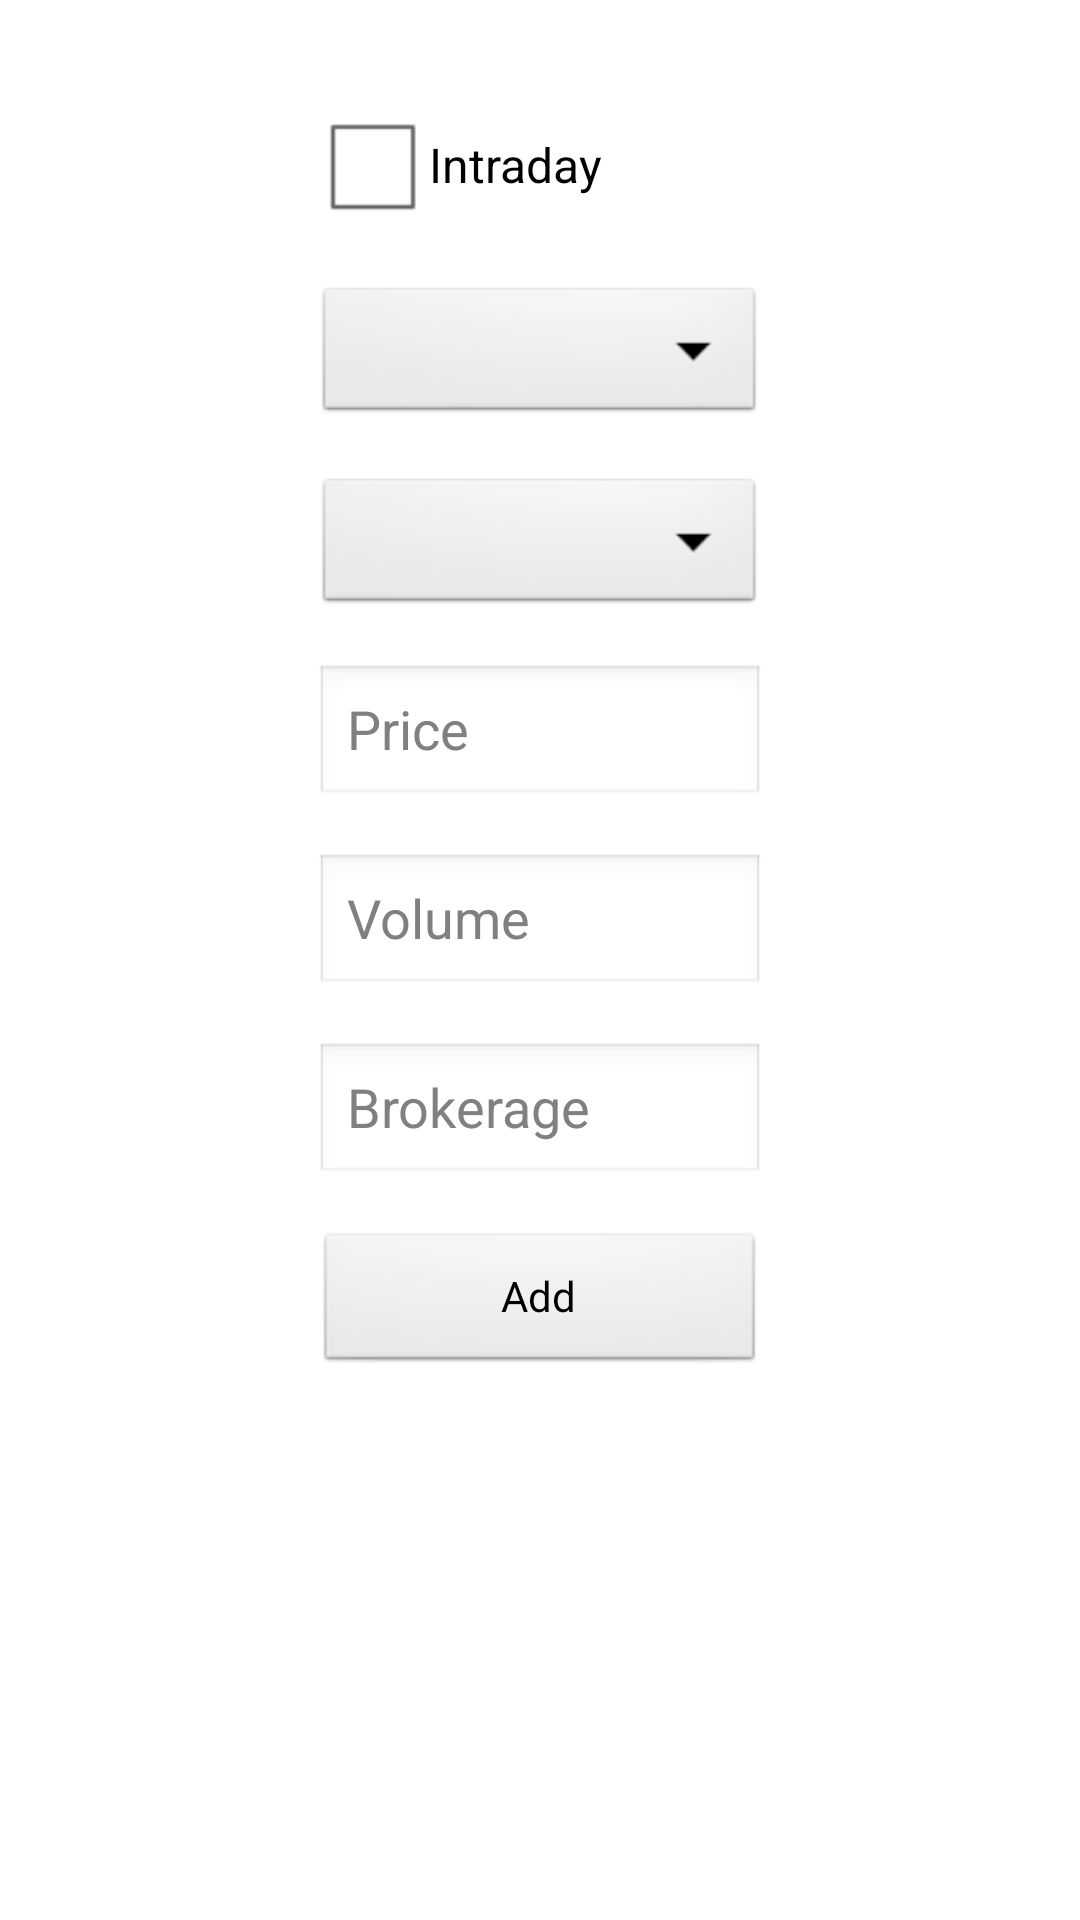

Layout XML and referenced resources for this Android screen:
<!-- AndroidManifest.xml: application theme AppTheme -->
<!-- res/layout/activity_trading.xml -->
<RelativeLayout xmlns:android="http://schemas.android.com/apk/res/android"
    xmlns:tools="http://schemas.android.com/tools"
    android:layout_width="match_parent"
    android:layout_height="match_parent"
    android:paddingBottom="@dimen/activity_vertical_margin"
    android:paddingLeft="@dimen/activity_horizontal_margin"
    android:paddingRight="@dimen/activity_horizontal_margin"
    android:paddingTop="@dimen/activity_vertical_margin"
    tools:context=".TradeStocks" >

    <Button
        android:id="@+id/btnAddTransaction"
        android:layout_width="wrap_content"
        android:layout_height="wrap_content"
        android:layout_alignLeft="@+id/etBroker"
        android:layout_alignRight="@+id/etBroker"
        android:layout_below="@+id/etBroker"
        android:layout_marginTop="15dp"
        android:onClick="addTransaction"
        android:text="@string/Add" />

    <CheckBox
        android:id="@+id/cbIntraday"
        android:layout_width="wrap_content"
        android:layout_height="wrap_content"
        android:layout_alignParentTop="true"
        android:layout_centerHorizontal="true"
        android:layout_marginTop="15dp"
        android:minWidth="150dp"
        android:text="@string/intraday" />

    <Spinner
        android:id="@+id/spinnerAcount"
        android:layout_width="wrap_content"
        android:layout_height="wrap_content"
        android:layout_alignLeft="@+id/cbIntraday"
        android:layout_alignRight="@+id/cbIntraday"
        android:layout_below="@+id/cbIntraday"
        android:layout_marginTop="15dp"
        tools:listitem="@android:layout/simple_spinner_item" />

    <Spinner
        android:id="@+id/spinnerStock"
        android:layout_width="wrap_content"
        android:layout_height="wrap_content"
        android:layout_alignLeft="@+id/spinnerAcount"
        android:layout_alignRight="@+id/spinnerAcount"
        android:layout_below="@+id/spinnerAcount"
        android:layout_marginTop="15dp"
        tools:listitem="@android:layout/simple_spinner_item" />

    <EditText
        android:id="@+id/etPrice"
        android:layout_width="wrap_content"
        android:layout_height="wrap_content"
        android:layout_alignLeft="@+id/spinnerStock"
        android:layout_alignRight="@+id/spinnerStock"
        android:layout_below="@+id/spinnerStock"
        android:layout_marginTop="15dp"
        android:ems="3"
        android:hint="@string/price"
        android:inputType="numberDecimal"
        android:maxLength="5"
        android:singleLine="true" />

    <EditText
        android:id="@+id/etVolume"
        android:layout_width="wrap_content"
        android:layout_height="wrap_content"
        android:layout_alignLeft="@+id/etPrice"
        android:layout_alignRight="@+id/etPrice"
        android:layout_below="@+id/etPrice"
        android:layout_marginTop="15dp"
        android:ems="5"
        android:hint="@string/volume"
        android:inputType="number"
        android:maxLength="5"
        android:singleLine="true" >
    </EditText>

    <EditText
        android:id="@+id/etBroker"
        android:layout_width="wrap_content"
        android:layout_height="wrap_content"
        android:layout_alignLeft="@+id/etVolume"
        android:layout_alignRight="@+id/etVolume"
        android:layout_below="@+id/etVolume"
        android:layout_marginTop="15dp"
        android:ems="5"
        android:focusable="false"
        android:hint="@string/broker"
        android:inputType="none|numberDecimal"
        android:singleLine="true" />

</RelativeLayout>
<!-- resources referenced by this layout -->
<resources>
  <dimen name="activity_horizontal_margin">16dp</dimen>
  <dimen name="activity_vertical_margin">16dp</dimen>
  <string name="Add">Add</string>
  <string name="broker">Brokerage</string>
  <string name="intraday">Intraday</string>
  <string name="price">Price</string>
  <string name="volume">Volume</string>
  <style name="AppTheme" parent="AppBaseTheme" />
  <style name="AppBaseTheme" parent="android:Theme.Light" />
</resources>
